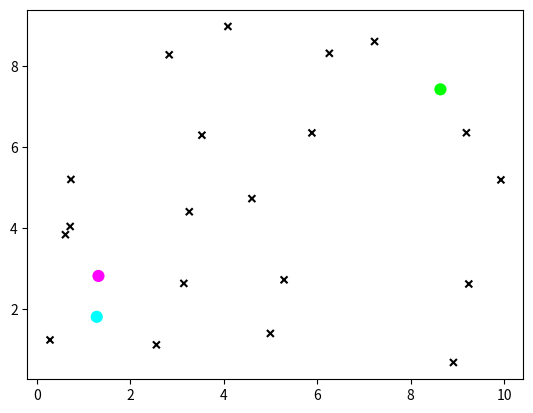

Source code (Python):
#%matplotlib inline
import matplotlib.pyplot as plt
import matplotlib
import numpy as np
import pandas as pd
#matplotlib.style.use('ggplot') # Look Pretty

num_samples = 20

samples = pd.DataFrame(np.random.rand(num_samples, 2) * 10, columns=['X', 'Y'])
colors = pd.DataFrame(pd.Series([(0, 0, 0)] * num_samples), columns=['colors'])
samples = pd.concat([samples, colors], axis=1)
# a -1 label means a sample point hasn't been grouped yet,
# otherwise it should be the index of a centroid
labels = pd.DataFrame(pd.Series([-1] * num_samples), columns=['labels'])
samples = pd.concat([samples, labels], axis=1)

# 3 random centroids
centroids = pd.DataFrame(np.random.rand(3, 2) * 10, columns=['X', 'Y'])
colors = pd.DataFrame(pd.Series([(0, 1, 0), (0, 1, 1), (1, 0, 1)]), columns=['colors'])
centroids = pd.concat([centroids, colors], axis=1)

#samples.head()
#centroids.head(

#ax = samples.plot.scatter(x='X', y='Y', c=sample_colors, marker='.', markersize=20, label='Samples');
#clusters.plot.scatter(x='X', y='Y', c=cluster_colors, marker=7, label='Centroids', ax=ax);
plt.scatter(samples.X, samples.Y, c=samples.colors, marker='x', s=25)
plt.scatter(centroids.X, centroids.Y, c=centroids.colors, marker='o', s=60)
plt.show()

